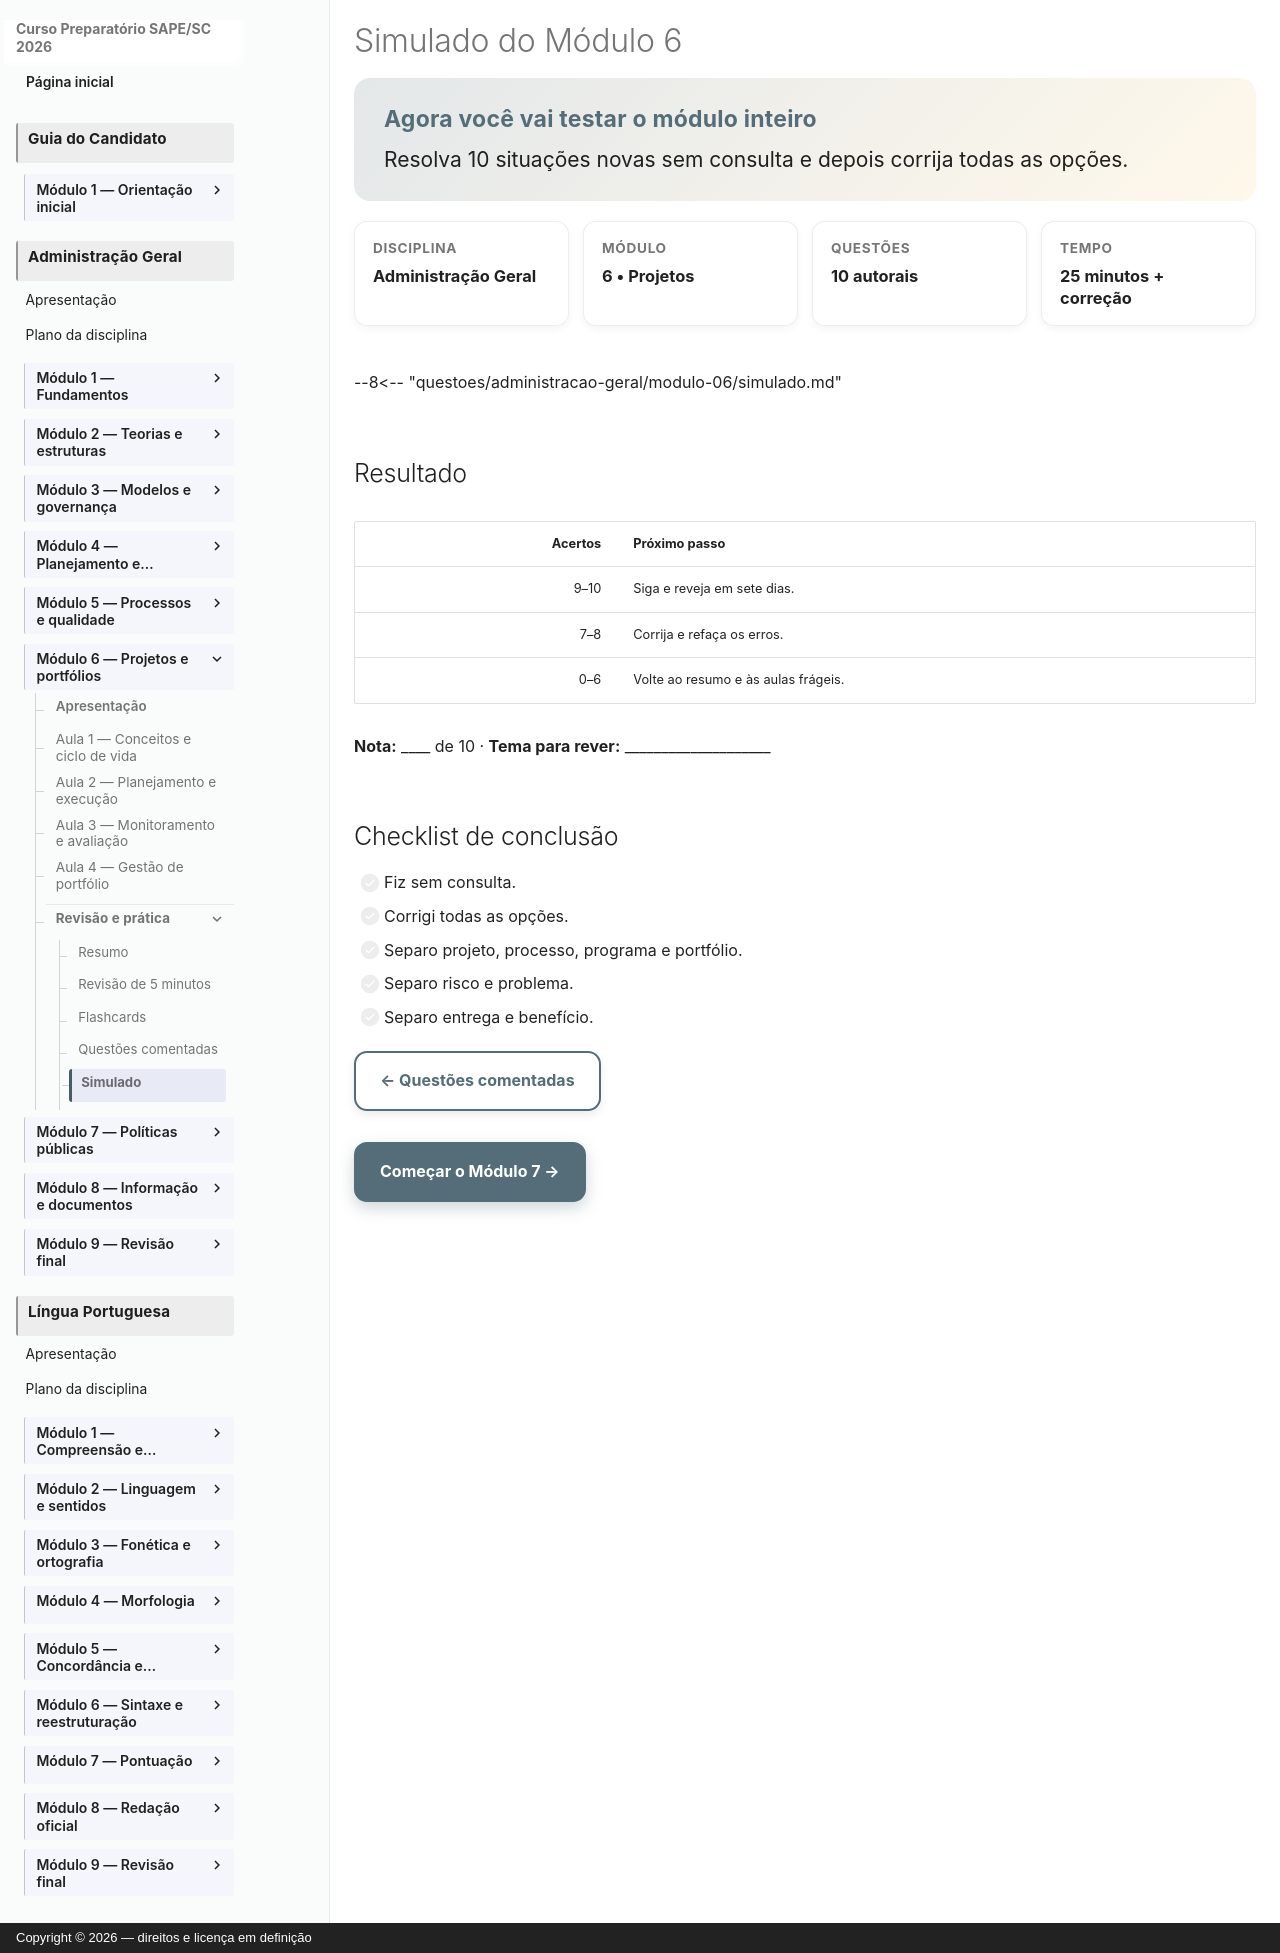

repository: vmedinax/curso-sape-sc-2026 · page: 03-administracao-geral/modulo-06-simulado/index.html · generator: mkdocs · copyright: Copyright © 2026 — direitos e licença em definição

---
id: administracao-geral-modulo-06-simulado
title: "Simulado do Módulo 6"
discipline: 03-administracao-geral
module: 6
lesson: 9
status: draft
edital_refs: [anexo-2-administracao-geral-programas-projetos-portfolio]
prerequisites: [administracao-geral-modulo-06-questoes]
estimated_minutes: 35
authors: [Equipe do Curso SAPE/SC]
reviewers: []
last_reviewed: null
sources: []
tags: [simulado, projetos]
---

# Simulado do Módulo 6

<section class="lesson-goal"><h2>Agora você vai testar o módulo inteiro</h2><p>Resolva 10 situações novas sem consulta e depois corrija todas as opções.</p></section>

<div class="lesson-meta-grid"><div class="lesson-meta-card"><span>Disciplina</span><strong>Administração Geral</strong></div><div class="lesson-meta-card"><span>Módulo</span><strong>6 • Projetos</strong></div><div class="lesson-meta-card"><span>Questões</span><strong>10 autorais</strong></div><div class="lesson-meta-card"><span>Tempo</span><strong>25 minutos + correção</strong></div></div>

--8<-- "questoes/administracao-geral/modulo-06/simulado.md"

## Resultado

| Acertos | Próximo passo |
|---:|---|
| 9–10 | Siga e reveja em sete dias. |
| 7–8 | Corrija e refaça os erros. |
| 0–6 | Volte ao resumo e às aulas frágeis. |

**Nota:** ____ de 10 · **Tema para rever:** ____________________

## Checklist de conclusão

- [ ] Fiz sem consulta.
- [ ] Corrigi todas as opções.
- [ ] Separo projeto, processo, programa e portfólio.
- [ ] Separo risco e problema.
- [ ] Separo entrega e benefício.

[← Questões comentadas](modulo-06-questoes-comentadas.md){ .md-button }

[Começar o Módulo 7 →](modulo-07-index.md){ .md-button .md-button--primary }
